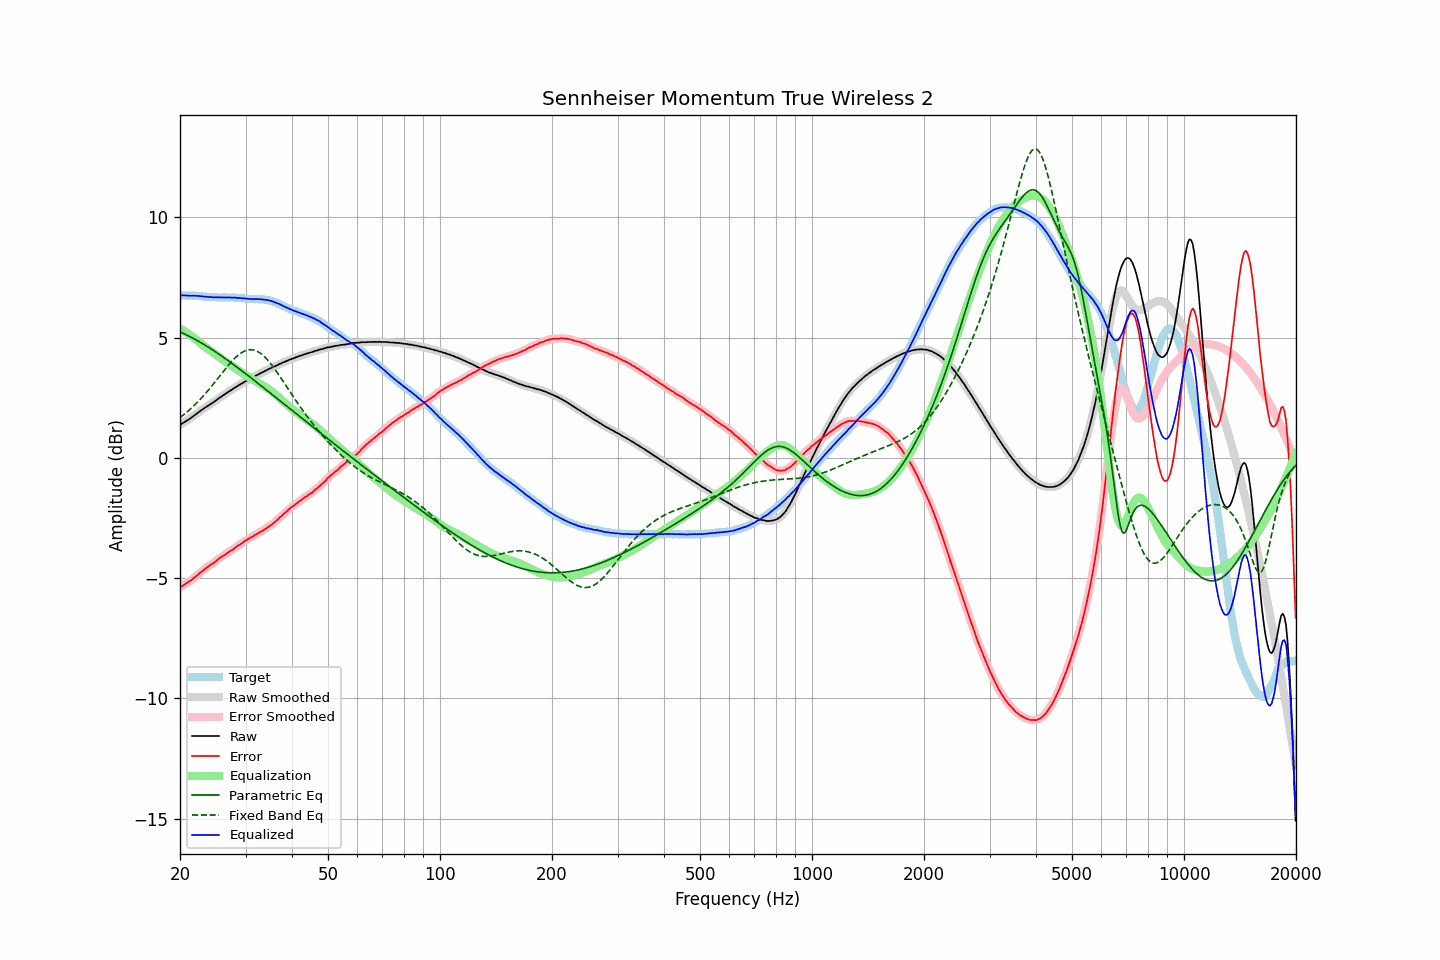

Values plotted in this chart, from the file beside it:
frequency, raw, error, smoothed, error_smoothed, equalization, parametric_eq, fixed_band_eq, equalized_raw, equalized_smoothed, target
20.00, 1.37, -5.39, 1.37, -5.39, 5.38, 5.24, 1.68, 6.75, 6.75, 6.76
20.20, 1.42, -5.34, 1.42, -5.34, 5.34, 5.21, 1.73, 6.76, 6.76, 6.76
20.40, 1.46, -5.30, 1.46, -5.30, 5.30, 5.18, 1.78, 6.76, 6.76, 6.76
20.61, 1.50, -5.26, 1.50, -5.25, 5.26, 5.15, 1.83, 6.76, 6.76, 6.76
20.81, 1.54, -5.21, 1.54, -5.21, 5.21, 5.12, 1.89, 6.75, 6.75, 6.75
21.02, 1.58, -5.17, 1.58, -5.17, 5.17, 5.08, 1.95, 6.75, 6.75, 6.75
21.23, 1.62, -5.13, 1.62, -5.13, 5.12, 5.05, 2.00, 6.74, 6.75, 6.75
21.44, 1.67, -5.09, 1.67, -5.08, 5.07, 5.02, 2.06, 6.75, 6.74, 6.76
21.66, 1.72, -5.03, 1.72, -5.03, 5.03, 4.98, 2.13, 6.74, 6.74, 6.75
21.87, 1.77, -4.98, 1.77, -4.98, 4.97, 4.94, 2.19, 6.74, 6.74, 6.75
22.09, 1.82, -4.92, 1.82, -4.92, 4.92, 4.91, 2.26, 6.74, 6.74, 6.74
22.31, 1.87, -4.87, 1.87, -4.86, 4.87, 4.87, 2.33, 6.74, 6.74, 6.74
22.54, 1.92, -4.81, 1.92, -4.81, 4.81, 4.83, 2.40, 6.73, 6.73, 6.73
22.76, 1.97, -4.76, 1.97, -4.75, 4.75, 4.79, 2.47, 6.73, 6.72, 6.73
22.99, 2.02, -4.70, 2.02, -4.70, 4.70, 4.75, 2.54, 6.72, 6.72, 6.72
23.22, 2.06, -4.65, 2.06, -4.65, 4.65, 4.71, 2.61, 6.71, 6.71, 6.71
23.45, 2.11, -4.60, 2.11, -4.60, 4.60, 4.67, 2.69, 6.71, 6.70, 6.71
23.69, 2.15, -4.55, 2.15, -4.55, 4.55, 4.63, 2.77, 6.70, 6.70, 6.70
23.92, 2.19, -4.50, 2.19, -4.50, 4.50, 4.59, 2.85, 6.69, 6.70, 6.69
24.16, 2.24, -4.45, 2.24, -4.45, 4.45, 4.55, 2.93, 6.69, 6.69, 6.69
24.40, 2.28, -4.41, 2.28, -4.41, 4.40, 4.50, 3.01, 6.68, 6.68, 6.69
24.65, 2.32, -4.37, 2.32, -4.36, 4.35, 4.46, 3.09, 6.67, 6.68, 6.69
24.89, 2.37, -4.32, 2.37, -4.31, 4.30, 4.41, 3.18, 6.68, 6.67, 6.69
25.14, 2.42, -4.26, 2.42, -4.26, 4.26, 4.37, 3.26, 6.68, 6.68, 6.68
25.39, 2.47, -4.20, 2.47, -4.20, 4.21, 4.32, 3.35, 6.68, 6.68, 6.67
25.65, 2.52, -4.15, 2.52, -4.15, 4.16, 4.28, 3.43, 6.68, 6.68, 6.67
25.91, 2.56, -4.11, 2.56, -4.11, 4.11, 4.23, 3.52, 6.67, 6.67, 6.67
26.16, 2.61, -4.07, 2.61, -4.07, 4.06, 4.18, 3.60, 6.67, 6.67, 6.68
26.43, 2.65, -4.03, 2.65, -4.02, 4.02, 4.14, 3.68, 6.67, 6.67, 6.68
26.69, 2.70, -3.98, 2.70, -3.98, 3.97, 4.09, 3.76, 6.67, 6.67, 6.68
26.96, 2.74, -3.93, 2.74, -3.93, 3.93, 4.04, 3.84, 6.67, 6.67, 6.67
27.23, 2.79, -3.88, 2.78, -3.89, 3.89, 3.99, 3.92, 6.68, 6.67, 6.67
27.50, 2.82, -3.85, 2.83, -3.84, 3.84, 3.94, 4.00, 6.66, 6.67, 6.67
27.77, 2.87, -3.81, 2.87, -3.80, 3.80, 3.90, 4.07, 6.67, 6.67, 6.68
28.05, 2.92, -3.75, 2.91, -3.75, 3.75, 3.85, 4.14, 6.67, 6.66, 6.67
28.33, 2.95, -3.71, 2.96, -3.70, 3.70, 3.80, 4.20, 6.65, 6.66, 6.66
28.62, 3.00, -3.65, 3.00, -3.65, 3.66, 3.75, 4.26, 6.66, 6.66, 6.65
28.90, 3.04, -3.62, 3.04, -3.61, 3.61, 3.70, 4.31, 6.65, 6.65, 6.66
29.19, 3.08, -3.57, 3.08, -3.57, 3.57, 3.65, 4.36, 6.65, 6.64, 6.65
29.48, 3.11, -3.53, 3.12, -3.52, 3.52, 3.59, 4.40, 6.63, 6.64, 6.64
29.78, 3.16, -3.47, 3.15, -3.48, 3.48, 3.54, 4.44, 6.64, 6.63, 6.63
30.08, 3.19, -3.44, 3.19, -3.43, 3.43, 3.49, 4.46, 6.62, 6.62, 6.63
30.38, 3.23, -3.39, 3.23, -3.39, 3.39, 3.44, 4.48, 6.62, 6.62, 6.62
30.68, 3.26, -3.35, 3.26, -3.35, 3.35, 3.39, 4.50, 6.61, 6.61, 6.61
30.99, 3.30, -3.31, 3.30, -3.31, 3.31, 3.34, 4.50, 6.61, 6.61, 6.61
31.30, 3.33, -3.28, 3.33, -3.27, 3.27, 3.29, 4.50, 6.60, 6.60, 6.61
31.61, 3.37, -3.24, 3.37, -3.23, 3.23, 3.23, 4.48, 6.60, 6.60, 6.61
31.93, 3.41, -3.19, 3.41, -3.19, 3.20, 3.18, 4.46, 6.60, 6.60, 6.60
32.24, 3.45, -3.16, 3.45, -3.15, 3.16, 3.13, 4.43, 6.61, 6.60, 6.61
32.57, 3.48, -3.12, 3.48, -3.12, 3.12, 3.08, 4.40, 6.60, 6.60, 6.60
32.89, 3.52, -3.08, 3.52, -3.08, 3.08, 3.02, 4.35, 6.60, 6.60, 6.60
33.22, 3.55, -3.05, 3.55, -3.04, 3.04, 2.97, 4.30, 6.59, 6.59, 6.60
33.55, 3.58, -3.01, 3.58, -3.00, 3.00, 2.92, 4.24, 6.58, 6.58, 6.59
33.89, 3.62, -2.96, 3.62, -2.96, 2.96, 2.86, 4.18, 6.58, 6.57, 6.58
34.23, 3.65, -2.91, 3.65, -2.91, 2.91, 2.81, 4.11, 6.56, 6.57, 6.56
34.57, 3.69, -2.87, 3.69, -2.87, 2.87, 2.76, 4.03, 6.56, 6.56, 6.56
34.92, 3.72, -2.82, 3.72, -2.82, 2.82, 2.71, 3.95, 6.54, 6.54, 6.54
35.27, 3.75, -2.78, 3.75, -2.77, 2.77, 2.65, 3.87, 6.52, 6.52, 6.53
35.62, 3.78, -2.72, 3.78, -2.72, 2.72, 2.60, 3.78, 6.50, 6.50, 6.50
35.97, 3.81, -2.67, 3.81, -2.67, 2.66, 2.55, 3.69, 6.47, 6.47, 6.48
... 635 more rows
